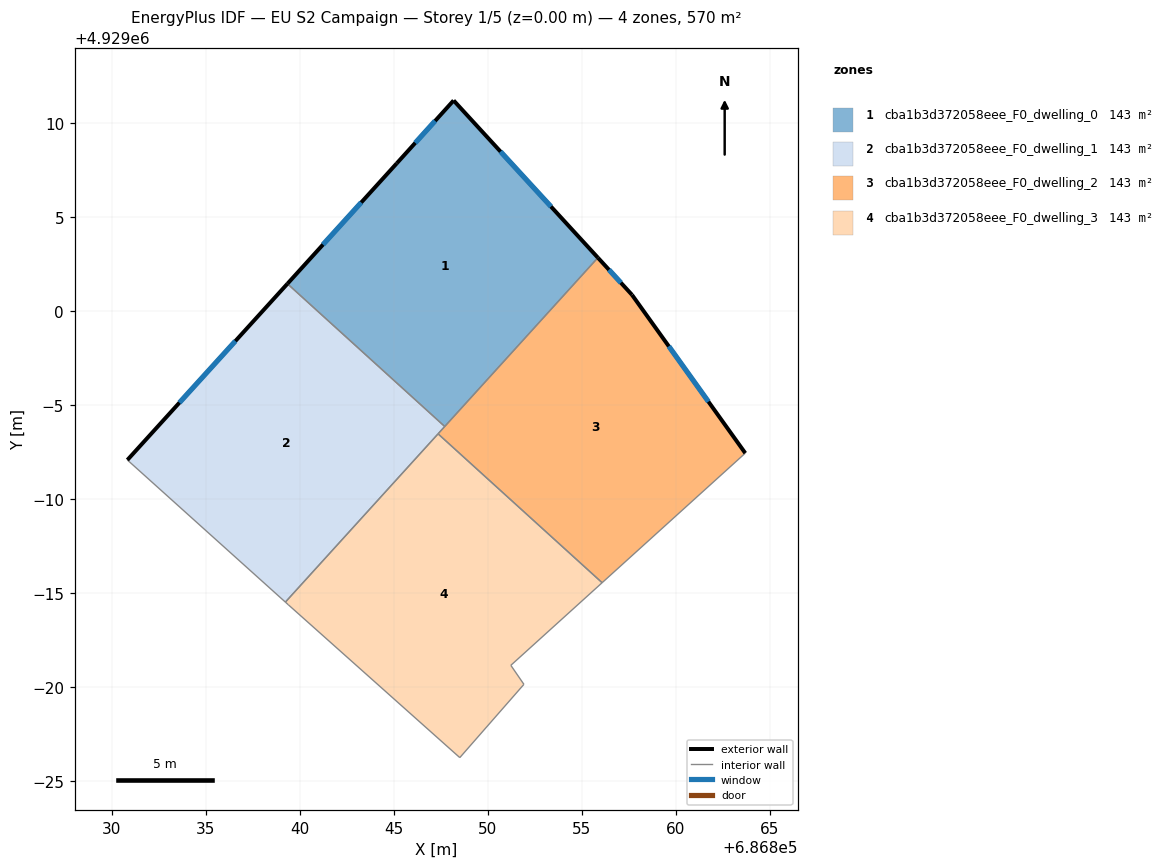
=== STOREY PLAN SPEC (per zone: floor XY polygon, exterior-wall plan segments, windows/doors) ===
zone 1: cba1b3d372058eee_F0_dwelling_0  (142.6 m²)
  floor: (686847.71, 4928993.86) (686855.85, 4929002.83) (686848.18, 4929011.19) (686845.16, 4929007.85) (686839.35, 4929001.45)
  exterior wall: (686839.35, 4929001.45) – (686845.16, 4929007.85)  [8.6 m]
    window: (686841.24, 4929003.53) – (686843.27, 4929005.77)  [3.2 m²]
  exterior wall: (686845.16, 4929007.85) – (686848.18, 4929011.19)  [4.5 m]
    window: (686846.14, 4929008.94) – (686847.20, 4929010.11)  [1.7 m²]
  exterior wall: (686848.18, 4929011.19) – (686855.85, 4929002.83)  [11.3 m]
    window: (686850.68, 4929008.47) – (686853.36, 4929005.55)  [4.2 m²]
  interior walls: 2
zone 2: cba1b3d372058eee_F0_dwelling_1  (142.6 m²)
  floor: (686839.24, 4928984.53) (686847.71, 4928993.86) (686839.35, 4929001.45) (686830.84, 4928992.08)
  exterior wall: (686830.84, 4928992.08) – (686839.35, 4929001.45)  [12.7 m]
    window: (686833.61, 4928995.13) – (686836.58, 4928998.40)  [4.6 m²]
  interior walls: 4
zone 3: cba1b3d372058eee_F0_dwelling_2  (142.6 m²)
  floor: (686863.68, 4928992.45) (686857.66, 4929000.86) (686855.85, 4929002.83) (686847.35, 4928993.47) (686856.07, 4928985.56)
  exterior wall: (686855.85, 4929002.83) – (686857.66, 4929000.86)  [2.7 m]
    window: (686856.44, 4929002.19) – (686857.07, 4929001.50)  [1.0 m²]
  exterior wall: (686857.66, 4929000.86) – (686863.68, 4928992.45)  [10.3 m]
    window: (686859.62, 4928998.13) – (686861.73, 4928995.18)  [3.8 m²]
  interior walls: 4
zone 4: cba1b3d372058eee_F0_dwelling_3  (142.6 m²)
  floor: (686851.92, 4928980.16) (686851.22, 4928981.17) (686856.07, 4928985.56) (686847.35, 4928993.47) (686839.24, 4928984.53) (686839.40, 4928984.38) (686848.51, 4928976.26)
  interior walls: 7

=== DERIVED (storey summary) ===
Building: EU S2 Campaign
Storey: 1 of 5  (floor level z = 0.00 m)
Storey gross floor area: 570.5 m²
Zones on this storey: 4
  - cba1b3d372058eee_F0_dwelling_0: floor 142.6 m²; exterior wall 24.5 m (73.5 m²); 3 window(s) 9.0 m²; WWR 12.2%
  - cba1b3d372058eee_F0_dwelling_1: floor 142.6 m²; exterior wall 12.7 m (38.0 m²); 1 window(s) 4.6 m²; WWR 12.2%
  - cba1b3d372058eee_F0_dwelling_2: floor 142.6 m²; exterior wall 13.0 m (39.1 m²); 2 window(s) 4.8 m²; WWR 12.2%
  - cba1b3d372058eee_F0_dwelling_3: floor 142.6 m²
Zone adjacency (shared interzone walls):
  - cba1b3d372058eee_F0_dwelling_0 ↔ cba1b3d372058eee_F0_dwelling_1
  - cba1b3d372058eee_F0_dwelling_0 ↔ cba1b3d372058eee_F0_dwelling_2
  - cba1b3d372058eee_F0_dwelling_1 ↔ cba1b3d372058eee_F0_dwelling_2
  - cba1b3d372058eee_F0_dwelling_1 ↔ cba1b3d372058eee_F0_dwelling_3
  - cba1b3d372058eee_F0_dwelling_2 ↔ cba1b3d372058eee_F0_dwelling_3